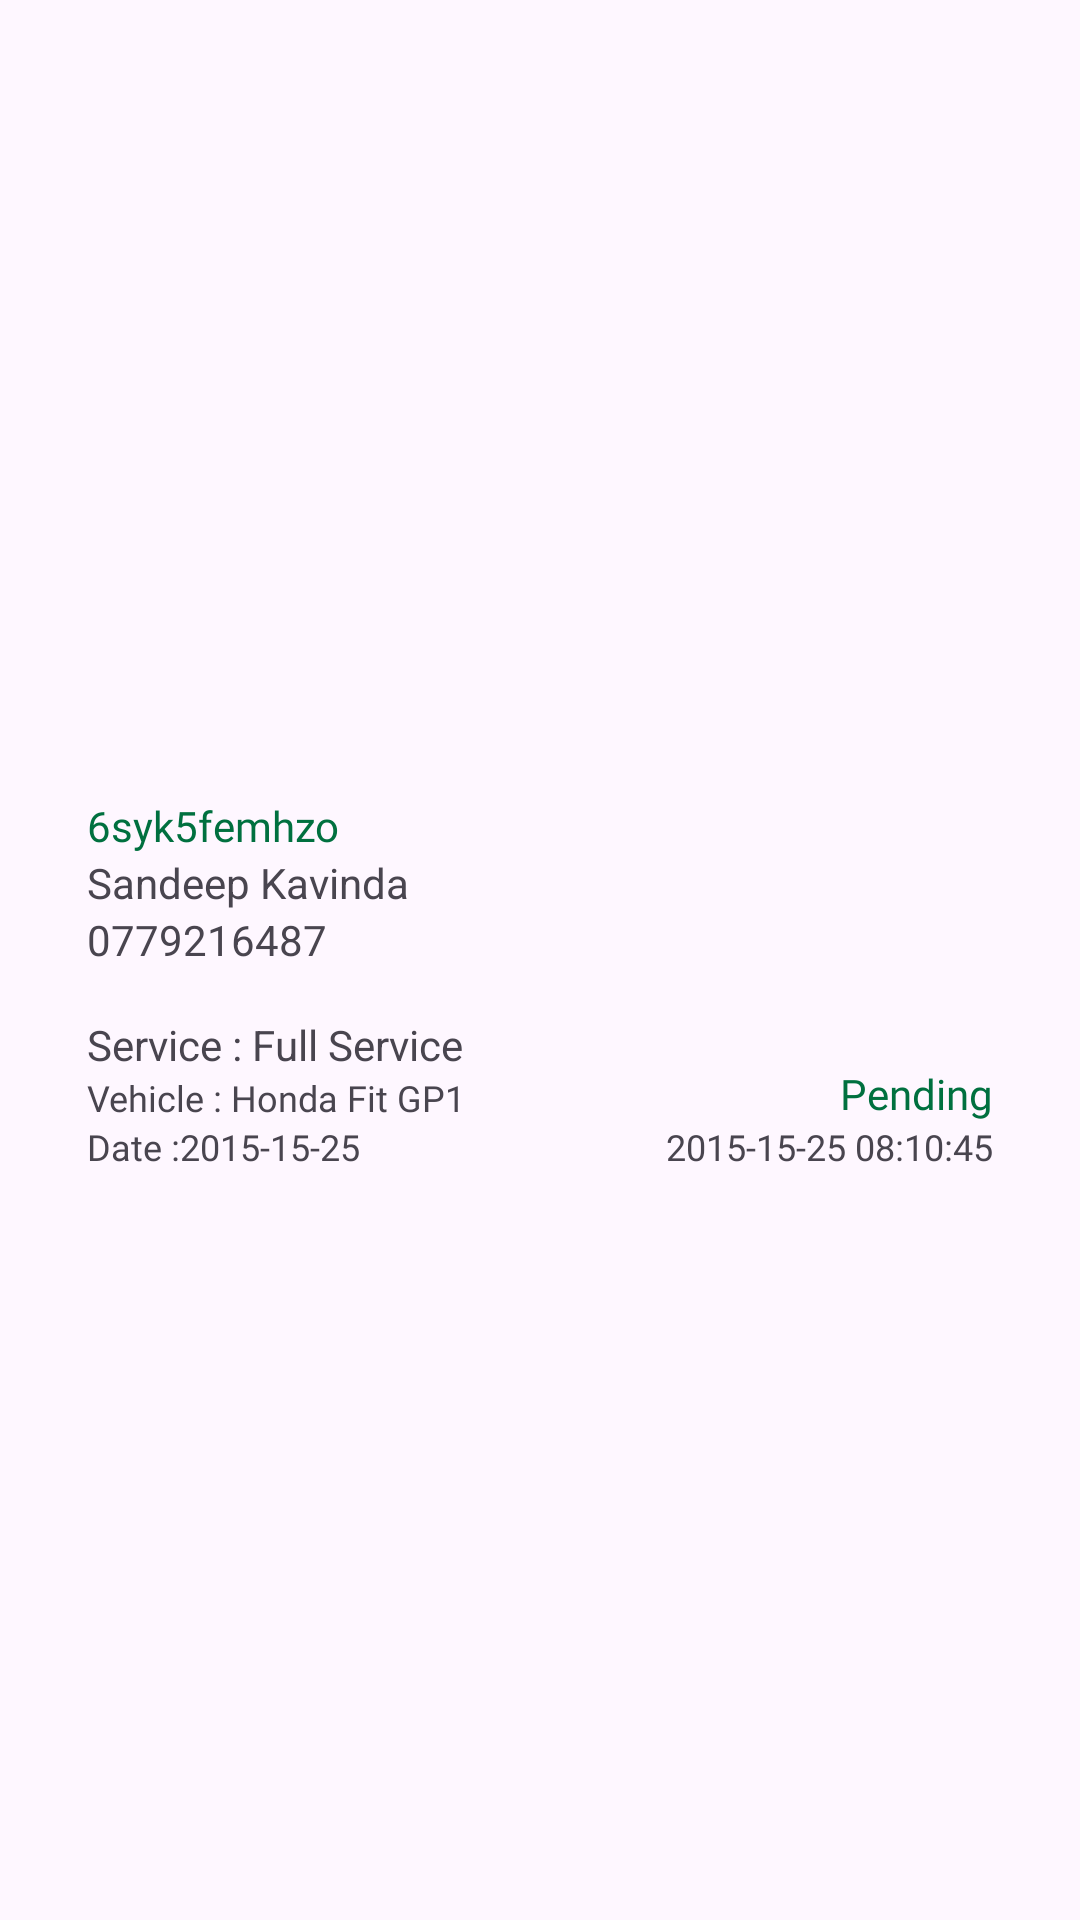

Android layout source for this screen:
<!-- AndroidManifest.xml: application theme Theme.AutoMotiveX -->
<!-- res/layout/single_appointment_view.xml -->
<?xml version="1.0" encoding="utf-8"?>
<androidx.constraintlayout.widget.ConstraintLayout xmlns:android="http://schemas.android.com/apk/res/android"
    xmlns:app="http://schemas.android.com/apk/res-auto"
    xmlns:tools="http://schemas.android.com/tools"
    android:layout_width="wrap_content"
    android:layout_height="wrap_content">

    <androidx.constraintlayout.widget.ConstraintLayout
        android:layout_width="350dp"
        android:layout_height="wrap_content"
        android:layout_marginTop="8dp"
        android:layout_marginBottom="8dp"
        android:background="@drawable/button_shape_grey_color"
        app:layout_constraintBottom_toBottomOf="parent"
        app:layout_constraintEnd_toEndOf="parent"
        app:layout_constraintStart_toStartOf="parent"
        app:layout_constraintTop_toTopOf="parent">

        <FrameLayout
            android:id="@+id/rejectButtonFrameLayout"
            android:layout_width="0dp"
            android:layout_height="48dp"
            android:layout_marginStart="24dp"
            android:layout_marginEnd="4dp"
            android:layout_marginBottom="24dp"
            android:background="@drawable/button_shape_primary_color"
            android:backgroundTint="@color/red"
            android:visibility="gone"
            app:layout_constraintBottom_toBottomOf="parent"
            app:layout_constraintEnd_toStartOf="@+id/acceptButtonFrameLayout"
            app:layout_constraintStart_toStartOf="parent">

            <Button
                android:id="@+id/rejectAppointmentButton"
                android:layout_width="match_parent"
                android:layout_height="match_parent"
                android:background="@android:color/transparent"
                android:fontFamily="@font/poppins_medium"
                android:text="@string/rejectText"
                android:textAllCaps="true"
                android:textColor="@color/white"
                android:textSize="14sp" />
        </FrameLayout>

        <FrameLayout
            android:id="@+id/acceptButtonFrameLayout"
            android:layout_width="0dp"
            android:layout_height="48dp"
            android:layout_marginStart="4dp"
            android:layout_marginEnd="24dp"
            android:layout_marginBottom="24dp"
            android:background="@drawable/button_shape_primary_color"
            android:visibility="gone"
            app:layout_constraintBottom_toBottomOf="parent"
            app:layout_constraintEnd_toEndOf="parent"
            app:layout_constraintStart_toEndOf="@+id/rejectButtonFrameLayout">

            <Button
                android:id="@+id/acceptAppointmentButton"
                android:layout_width="match_parent"
                android:layout_height="match_parent"
                android:background="@android:color/transparent"
                android:fontFamily="@font/poppins_medium"
                android:text="@string/acceptText"
                android:textAllCaps="true"
                android:textColor="@color/white"
                android:textSize="14sp" />
        </FrameLayout>

        <TextView
            android:id="@+id/textView96"
            android:layout_width="wrap_content"
            android:layout_height="wrap_content"
            android:layout_marginStart="24dp"
            android:layout_marginBottom="8dp"
            android:fontFamily="@font/poppins_regular"
            android:text="Date :2015-15-25"
            android:textSize="12sp"
            app:layout_constraintBottom_toTopOf="@+id/rejectButtonFrameLayout"
            app:layout_constraintStart_toStartOf="parent"
            app:layout_constraintTop_toBottomOf="@+id/textView95" />

        <TextView
            android:id="@+id/textView97"
            android:layout_width="wrap_content"
            android:layout_height="wrap_content"
            android:layout_marginEnd="24dp"
            android:layout_marginBottom="8dp"
            android:fontFamily="@font/poppins_regular"
            android:text="2015-15-25 08:10:45"
            android:textSize="12sp"
            app:layout_constraintBottom_toTopOf="@+id/acceptButtonFrameLayout"
            app:layout_constraintEnd_toEndOf="parent" />

        <TextView
            android:id="@+id/textView99"
            android:layout_width="wrap_content"
            android:layout_height="wrap_content"
            android:layout_marginEnd="24dp"
            android:fontFamily="@font/poppins_semi_bold"
            android:text="Pending"
            android:textColor="@color/primary"
            android:textSize="14sp"
            app:layout_constraintBottom_toTopOf="@+id/textView97"
            app:layout_constraintEnd_toEndOf="parent" />

        <TextView
            android:id="@+id/textView93"
            android:layout_width="wrap_content"
            android:layout_height="wrap_content"
            android:layout_marginStart="24dp"
            android:layout_marginTop="16dp"
            android:ellipsize="end"
            android:maxLength="30"
            android:singleLine="true"
            android:text="Service : Full Service"
            app:layout_constraintStart_toStartOf="parent"
            app:layout_constraintTop_toBottomOf="@+id/textView94" />

        <TextView
            android:id="@+id/textView95"
            android:layout_width="wrap_content"
            android:layout_height="wrap_content"
            android:layout_marginStart="24dp"
            android:fontFamily="@font/poppins_regular"
            android:text="Vehicle : Honda Fit GP1"
            android:textSize="12sp"
            app:layout_constraintStart_toStartOf="parent"
            app:layout_constraintTop_toBottomOf="@+id/textView93" />

        <TextView
            android:id="@+id/textView94"
            android:layout_width="wrap_content"
            android:layout_height="wrap_content"
            android:layout_marginStart="24dp"
            android:text="0779216487"
            app:layout_constraintStart_toStartOf="parent"
            app:layout_constraintTop_toBottomOf="@+id/textView92" />

        <TextView
            android:id="@+id/textView92"
            android:layout_width="wrap_content"
            android:layout_height="wrap_content"
            android:layout_marginStart="24dp"
            android:text="Sandeep Kavinda"
            app:layout_constraintStart_toStartOf="parent"
            app:layout_constraintTop_toBottomOf="@+id/textView91" />

        <ImageView
            android:id="@+id/imageView28"
            android:layout_width="15dp"
            android:layout_height="15dp"
            android:layout_marginTop="24dp"
            android:layout_marginEnd="24dp"
            android:visibility="gone"
            app:layout_constraintEnd_toEndOf="parent"
            app:layout_constraintTop_toTopOf="parent"
            app:srcCompat="@drawable/close_icon" />

        <TextView
            android:id="@+id/textView91"
            android:layout_width="wrap_content"
            android:layout_height="wrap_content"
            android:layout_marginStart="24dp"
            android:layout_marginTop="24dp"
            android:fontFamily="@font/poppins_bold"
            android:text="6syk5femhzo"
            android:textColor="@color/primary"
            app:layout_constraintStart_toStartOf="parent"
            app:layout_constraintTop_toTopOf="parent" />
    </androidx.constraintlayout.widget.ConstraintLayout>

</androidx.constraintlayout.widget.ConstraintLayout>
<!-- resources referenced by this layout -->
<resources>
  <color name="primary">#00703F</color>
  <color name="red">#700000</color>
  <color name="white">#EEEEEE</color>
  <!-- drawable button_shape_primary_color (drawable) -->
  <?xml version="1.0" encoding="utf-8"?>
  <shape xmlns:android="http://schemas.android.com/apk/res/android" android:shape="rectangle">
      <corners android:radius="5dp"/>
      <solid android:color="@color/primary" />
  </shape>
  <!-- drawable close_icon (drawable) -->
  <vector xmlns:android="http://schemas.android.com/apk/res/android"
      android:width="800dp"
      android:height="800dp"
      android:viewportWidth="24"
      android:viewportHeight="24">
    <path
        android:pathData="M20.746,3.329C20.355,2.938 19.722,2.938 19.331,3.329L12.037,10.623L4.743,3.329C4.352,2.938 3.719,2.938 3.329,3.329C2.938,3.719 2.938,4.352 3.329,4.743L10.623,12.037L3.329,19.331C2.938,19.722 2.938,20.355 3.329,20.746C3.719,21.136 4.352,21.136 4.743,20.746L12.037,13.451L19.331,20.746C19.722,21.136 20.355,21.136 20.746,20.746C21.136,20.355 21.136,19.722 20.746,19.331L13.451,12.037L20.746,4.743C21.136,4.352 21.136,3.719 20.746,3.329Z"
        android:strokeWidth="0.144"
        android:fillColor="#333333"
        android:strokeColor="#333333"/>
  </vector>
  <string name="acceptText">Accept</string>
  <string name="rejectText">Reject</string>
  <style name="Theme.AutoMotiveX" parent="Base.Theme.AutoMotiveX" />
  <style name="Base.Theme.AutoMotiveX" parent="Theme.Material3.DayNight.NoActionBar">
          
          <item name="colorAccent">@color/primary</item>
           <item name="colorPrimary">@color/primary</item>
          <item name="colorPrimaryVariant">@color/primary</item>
          <item name="android:textColorHighlight">@color/textSelectionColor</item>
      </style>
  <color name="textSelectionColor">#8800703F</color>
</resources>
